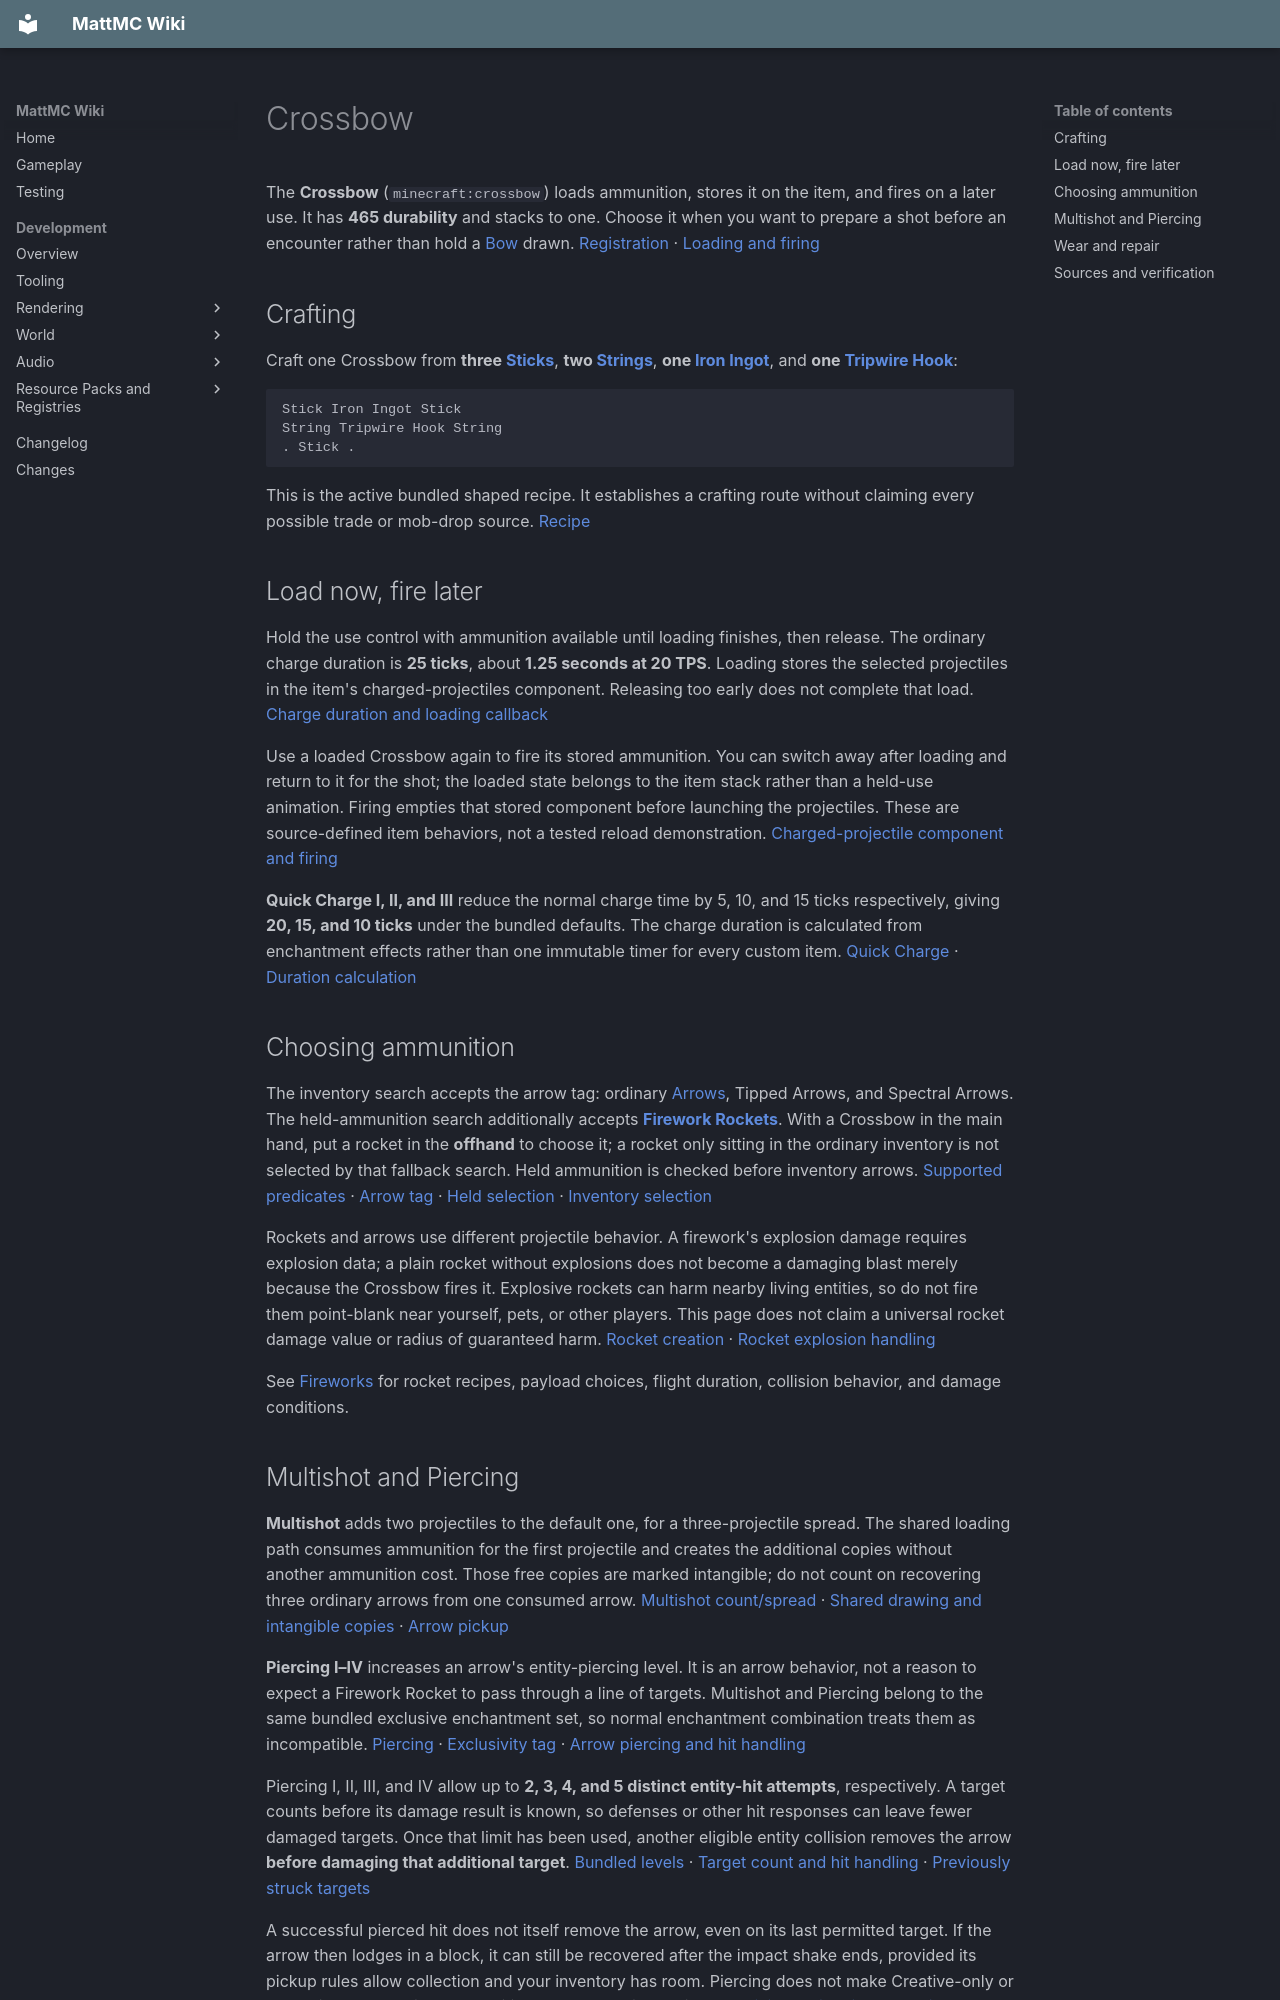

repository: HungLo2020/MattMC · page: gameplay/items/Crossbow/index.html · generator: mkdocs

# Crossbow

The **Crossbow** (`minecraft:crossbow`) loads ammunition, stores it on the item, and fires on a later use. It has **465 durability** and stacks to one. Choose it when you want to prepare a shot before an encounter rather than hold a [Bow](Bow.md) drawn. [Registration][item] · [Loading and firing][crossbow]

## Crafting

Craft one Crossbow from **three [Sticks](Stick.md)**, **two [Strings](String.md)**, **one [Iron Ingot](IronIngot.md)**, and **one [Tripwire Hook](TripwireHook.md)**:

```text
Stick Iron Ingot Stick
String Tripwire Hook String
. Stick .
```

This is the active bundled shaped recipe. It establishes a crafting route without claiming every possible trade or mob-drop source. [Recipe][recipe]

## Load now, fire later

Hold the use control with ammunition available until loading finishes, then release. The ordinary charge duration is **25 ticks**, about **1.25 seconds at 20 TPS**. Loading stores the selected projectiles in the item's charged-projectiles component. Releasing too early does not complete that load. [Charge duration and loading callback][crossbow]

Use a loaded Crossbow again to fire its stored ammunition. You can switch away after loading and return to it for the shot; the loaded state belongs to the item stack rather than a held-use animation. Firing empties that stored component before launching the projectiles. These are source-defined item behaviors, not a tested reload demonstration. [Charged-projectile component and firing][crossbow]

**Quick Charge I, II, and III** reduce the normal charge time by 5, 10, and 15 ticks respectively, giving **20, 15, and 10 ticks** under the bundled defaults. The charge duration is calculated from enchantment effects rather than one immutable timer for every custom item. [Quick Charge][quick] · [Duration calculation][crossbow]

## Choosing ammunition

The inventory search accepts the arrow tag: ordinary [Arrows](Arrow.md), Tipped Arrows, and Spectral Arrows. The held-ammunition search additionally accepts **[Firework Rockets](FireworkRocket.md)**. With a Crossbow in the main hand, put a rocket in the **offhand** to choose it; a rocket only sitting in the ordinary inventory is not selected by that fallback search. Held ammunition is checked before inventory arrows. [Supported predicates][crossbow] · [Arrow tag][arrows] · [Held selection][weapon] · [Inventory selection][player]

Rockets and arrows use different projectile behavior. A firework's explosion damage requires explosion data; a plain rocket without explosions does not become a damaging blast merely because the Crossbow fires it. Explosive rockets can harm nearby living entities, so do not fire them point-blank near yourself, pets, or other players. This page does not claim a universal rocket damage value or radius of guaranteed harm. [Rocket creation][crossbow] · [Rocket explosion handling][rocket]

See [Fireworks](../mechanics/Fireworks.md) for rocket recipes, payload choices, flight duration, collision behavior, and damage conditions.

## Multishot and Piercing

**Multishot** adds two projectiles to the default one, for a three-projectile spread. The shared loading path consumes ammunition for the first projectile and creates the additional copies without another ammunition cost. Those free copies are marked intangible; do not count on recovering three ordinary arrows from one consumed arrow. [Multishot count/spread][multi] · [Shared drawing and intangible copies][weapon] · [Arrow pickup][arrow-entity]

**Piercing I–IV** increases an arrow's entity-piercing level. It is an arrow behavior, not a reason to expect a Firework Rocket to pass through a line of targets. Multishot and Piercing belong to the same bundled exclusive enchantment set, so normal enchantment combination treats them as incompatible. [Piercing][piercing] · [Exclusivity tag][exclusive] · [Arrow piercing and hit handling][arrow-entity]

Piercing I, II, III, and IV allow up to **2, 3, 4, and 5 distinct entity-hit attempts**, respectively. A target counts before its damage result is known, so defenses or other hit responses can leave fewer damaged targets. Once that limit has been used, another eligible entity collision removes the arrow **before damaging that additional target**. [Bundled levels][piercing-levels] · [Target count and hit handling][piercing-hits] · [Previously struck targets][piercing-targets]

A successful pierced hit does not itself remove the arrow, even on its last permitted target. If the arrow then lodges in a block, it can still be recovered after the impact shake ends, provided its pickup rules allow collection and your inventory has room. Piercing does not make Creative-only or otherwise uncollectible ammunition recoverable in Survival. [Surviving entity hits][piercing-hits] · [Block impact][piercing-lodging] · [Pickup conditions][piercing-recovery]

## Wear and repair

The shared firing loop applies durability wear **per launched projectile**:

| Loaded shot | Ordinary total wear |
| --- | ---: |
| One arrow | 1 |
| One Firework Rocket | 3 |
| Three Multishot arrows | 3 |
| Three Multishot Firework Rockets | 9 |

These totals describe a normal functioning item firing the listed projectiles without wear modifiers. Loading itself consumes ammunition into the stored component; wear is applied when the projectiles are fired. Creative and durability effects can alter ordinary processing. [Per-projectile loop][weapon] · [Arrow/rocket wear choice][crossbow]

Fully damaged Crossbows remain as broken stacks in MattMC. Normal use, release, and firing reject a broken Crossbow; do not assume stored ammunition makes a broken weapon usable. Repair methods also differ in which components they retain, so take care with loaded, named, or enchanted equipment. See [Durability and repair](../mechanics/Durability.md) and [Anvil operations](../mechanics/AnvilMechanics.md). [Broken-state guards][crossbow]
